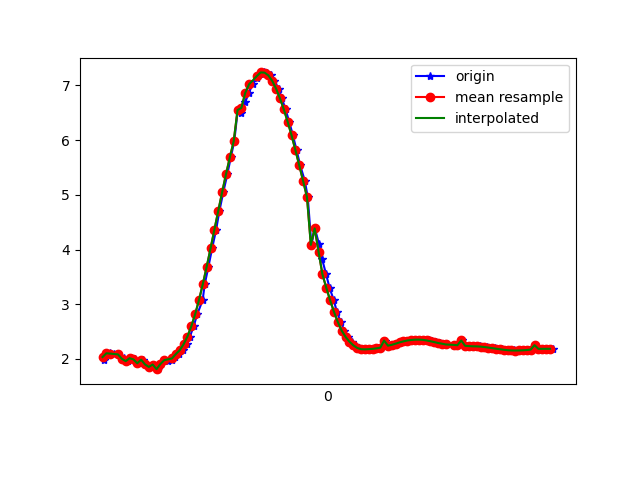

Source data for this figure (header and first rows):
1617666739526, 362376156846394, 1.9773515, -1.7202488, 9.443031
1617666739537, 362376176077164, 2.09, -1.734, 9.416
1617666739558, 362376195307934, 2.103, -1.715, 9.417
1617666739578, 362376214538704, 2.096, -1.86, 9.391
1617666739600, 362376233769474, 2.082, -1.832, 9.399
1617666739620, 362376253000244, 1.989, -1.888, 9.408
1617666739632, 362376272231014, 2.016, -1.861, 9.408
1617666739650, 362376291461784, 1.959, -1.859, 9.421
1617666739669, 362376310692554, 2.012, -2.009, 9.378
1617666739688, 362376329923324, 1.991, -1.986, 9.388
1617666739707, 362376349154094, 1.919, -2.008, 9.398
1617666739729, 362376368384864, 1.985, -2.017, 9.382
1617666739745, 362376387615634, 1.899, -2.009, 9.402
1617666739764, 362376406846404, 1.853, -2.128, 9.385
1617666739783, 362376426077174, 1.897, -2.109, 9.381
1617666739805, 362376445436015, 1.812, -2.09, 9.401
1617666739823, 362376464666785, 1.906, -2.149, 9.37
1617666739840, 362376483897555, 1.988, -2.109, 9.362
1617666739859, 362376503128325, 1.966, -2.101, 9.368
1617666739881, 362376522359095, 1.984, -2.09, 9.367
1617666739897, 362376541589865, 2.032, -2.052, 9.365
1617666739916, 362376560820635, 2.088, -1.957, 9.373
1617666739935, 362376580051405, 2.158, -1.842, 9.38
1617666739958, 362376599282175, 2.266, -1.733, 9.376
1617666739973, 362376618512945, 2.409, -1.635, 9.358
1617666739992, 362376637743715, 2.593, -1.537, 9.325
1617666740011, 362376656974485, 2.815, -1.436, 9.277
1617666740039, 362376676205255, 3.076, -1.331, 9.209
1617666740050, 362376695436025, 3.369, -1.19, 9.126
1617666740069, 362376714666795, 3.685, -1.01, 9.024
1617666740088, 362376733897565, 4.019, -0.8266, 8.899
1617666740109, 362376753128335, 4.364, -0.6734, 8.749
1617666740126, 362376772359105, 4.707, -0.5517, 8.578
1617666740146, 362376791589875, 5.046, -0.4211, 8.39
1617666740167, 362376810820645, 5.375, -0.2775, 8.19
1617666740185, 362376830051415, 5.685, -0.1437, 7.981
1617666740203, 362376849282185, 5.979, -0.04323, 7.765
1617666740221, 362376868512955, 6.55, 0.01446, 7.289
1617666740240, 362376887743725, 6.49, 0.1271, 7.342
1617666740259, 362376906974495, 6.69, 0.2441, 7.158
1617666740279, 362376926205265, 6.865, 0.3699, 6.984
1617666740298, 362376945436035, 7.023, 0.4897, 6.818
1617666740321, 362376964666805, 7.137, 0.5976, 6.689
1617666740338, 362376983897575, 7.204, 0.6926, 6.608
1617666740355, 362377003128345, 7.238, 0.7601, 6.563
1617666740374, 362377022359115, 7.234, 0.7915, 6.564
1617666740393, 362377041589885, 7.183, 0.7846, 6.621
1617666740411, 362377060820655, 7.082, 0.7573, 6.732
1617666740433, 362377080051425, 6.939, 0.7086, 6.884
1617666740450, 362377099282195, 6.763, 0.6201, 7.065
1617666740469, 362377118512965, 6.561, 0.4775, 7.264
1617666740488, 362377137743735, 6.334, 0.304, 7.472
1617666740507, 362377156974505, 6.089, 0.1234, 7.678
1617666740526, 362377176205275, 5.818, -0.05736, 7.886
1617666740545, 362377195436045, 5.537, -0.2146, 8.083
1617666740569, 362377214666815, 5.252, -0.3498, 8.266
1617666740584, 362377233897585, 4.959, -0.4689, 8.44
1617666740603, 362377253128355, 4.085, -0.9592, 8.856
1617666740621, 362377272359125, 4.386, -0.7432, 8.732
1617666740642, 362377291589895, 4.105, -0.8834, 8.855
1617666740659, 362377310820665, 3.818, -0.9928, 8.971
... 62 more rows
